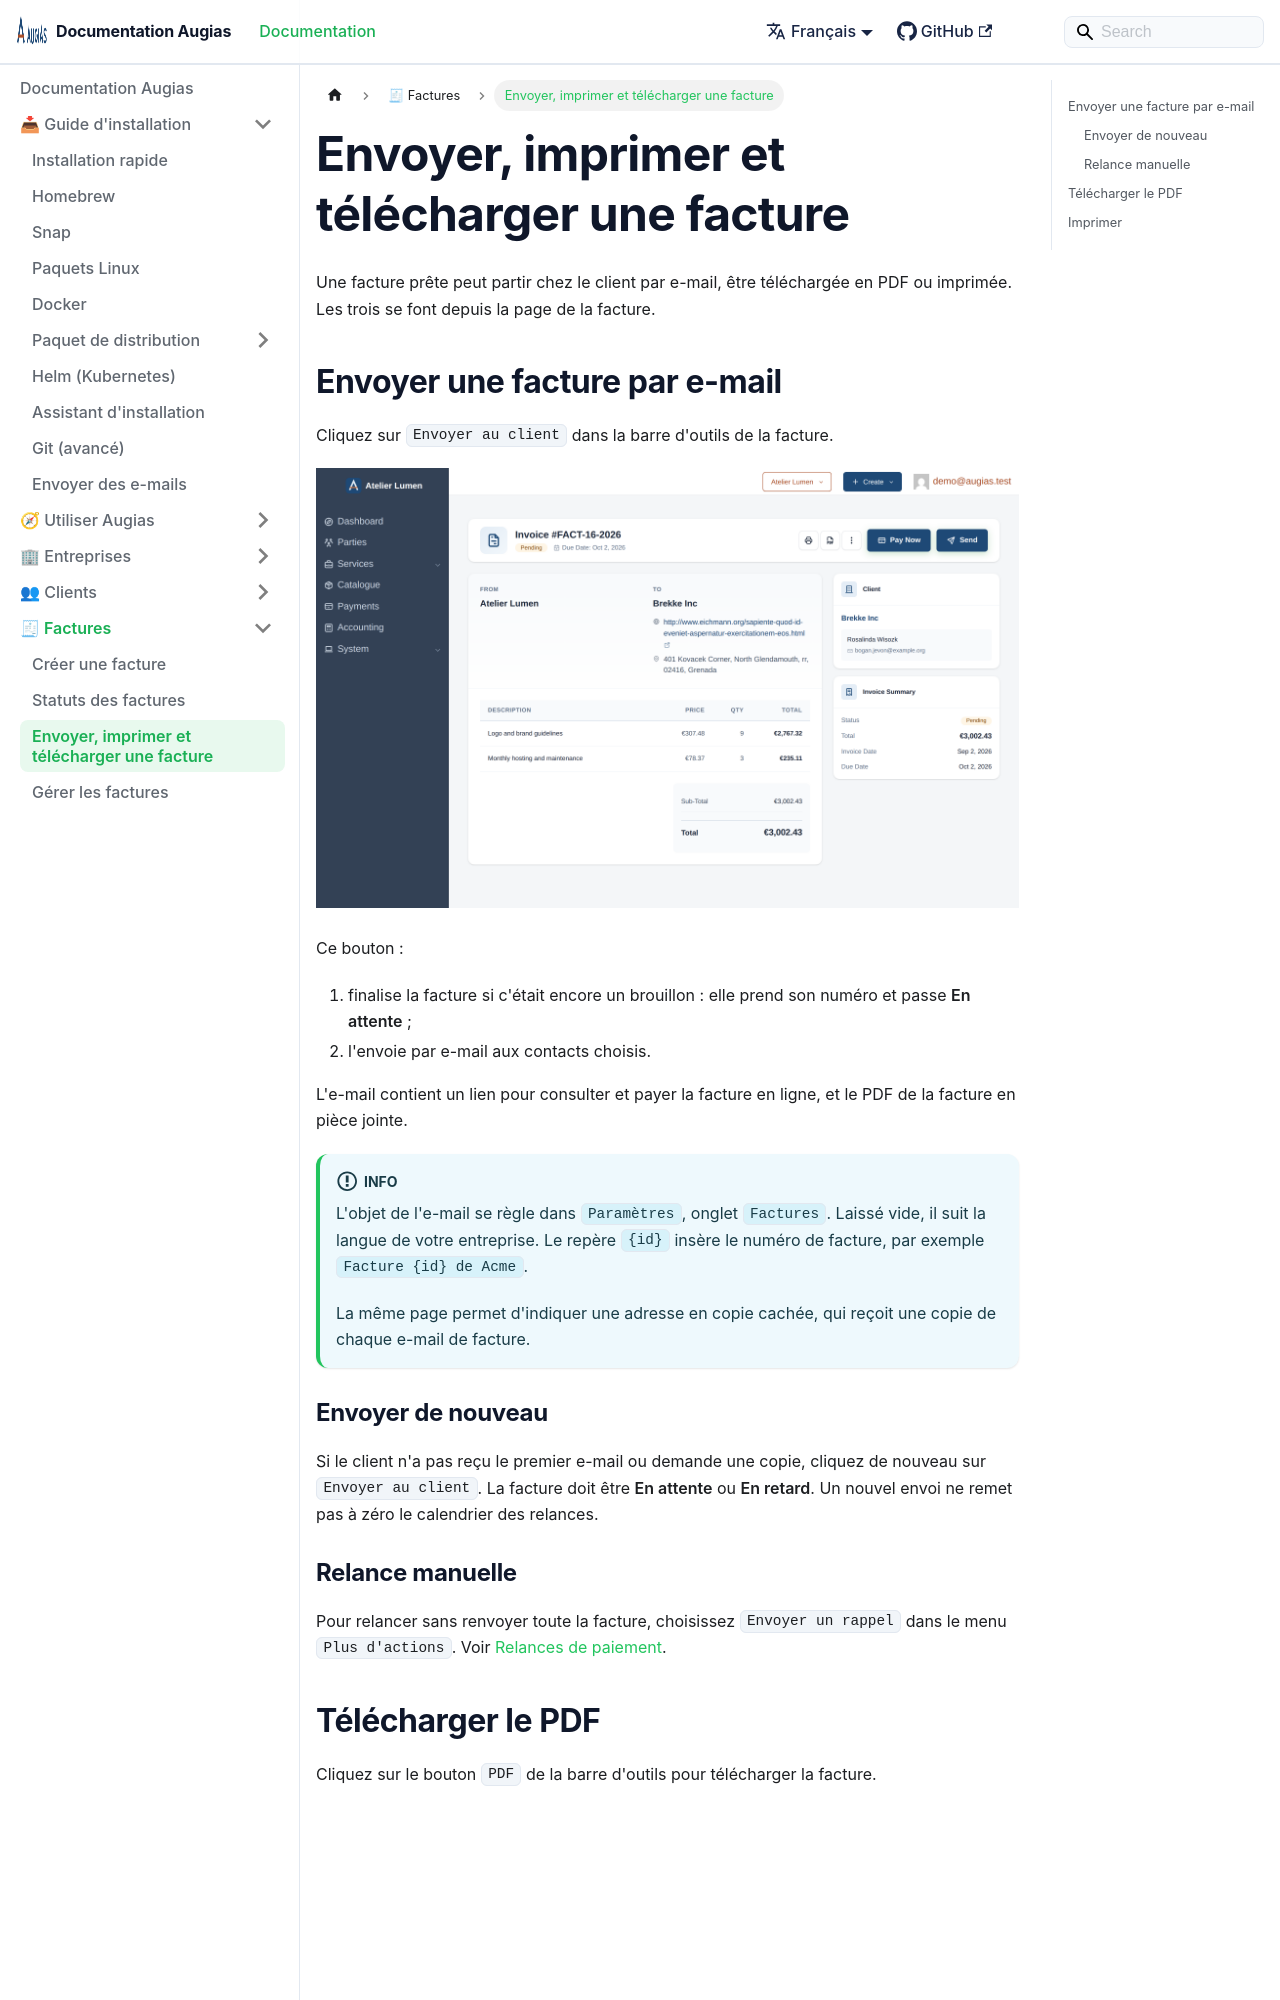

repository: herc-si/Augias · page: docs/invoices/sending-invoices/index.html · generator: docusaurus

---
title: Envoyer, imprimer et télécharger une facture
description: Envoyer une facture par e-mail, la télécharger en PDF ou l'imprimer depuis Augias.
sidebar_position: 3
---

# Envoyer, imprimer et télécharger une facture

Une facture prête peut partir chez le client par e-mail, être téléchargée en PDF ou imprimée. Les trois se font depuis la page de la facture.

## Envoyer une facture par e-mail

Cliquez sur `Envoyer au client` dans la barre d'outils de la facture.

![La barre d'outils d'une facture en attente avec le bouton d'envoi](/img/invoices/invoice-view-pending.png)

Ce bouton :

1. finalise la facture si c'était encore un brouillon : elle prend son numéro et passe **En attente** ;
2. l'envoie par e-mail aux contacts choisis.

L'e-mail contient un lien pour consulter et payer la facture en ligne, et le PDF de la facture en pièce jointe.

:::info
L'objet de l'e-mail se règle dans `Paramètres`, onglet `Factures`. Laissé vide, il suit la langue de votre entreprise. Le repère `{id}` insère le numéro de facture, par exemple `Facture {id} de Acme`.

La même page permet d'indiquer une adresse en copie cachée, qui reçoit une copie de chaque e-mail de facture.
:::
